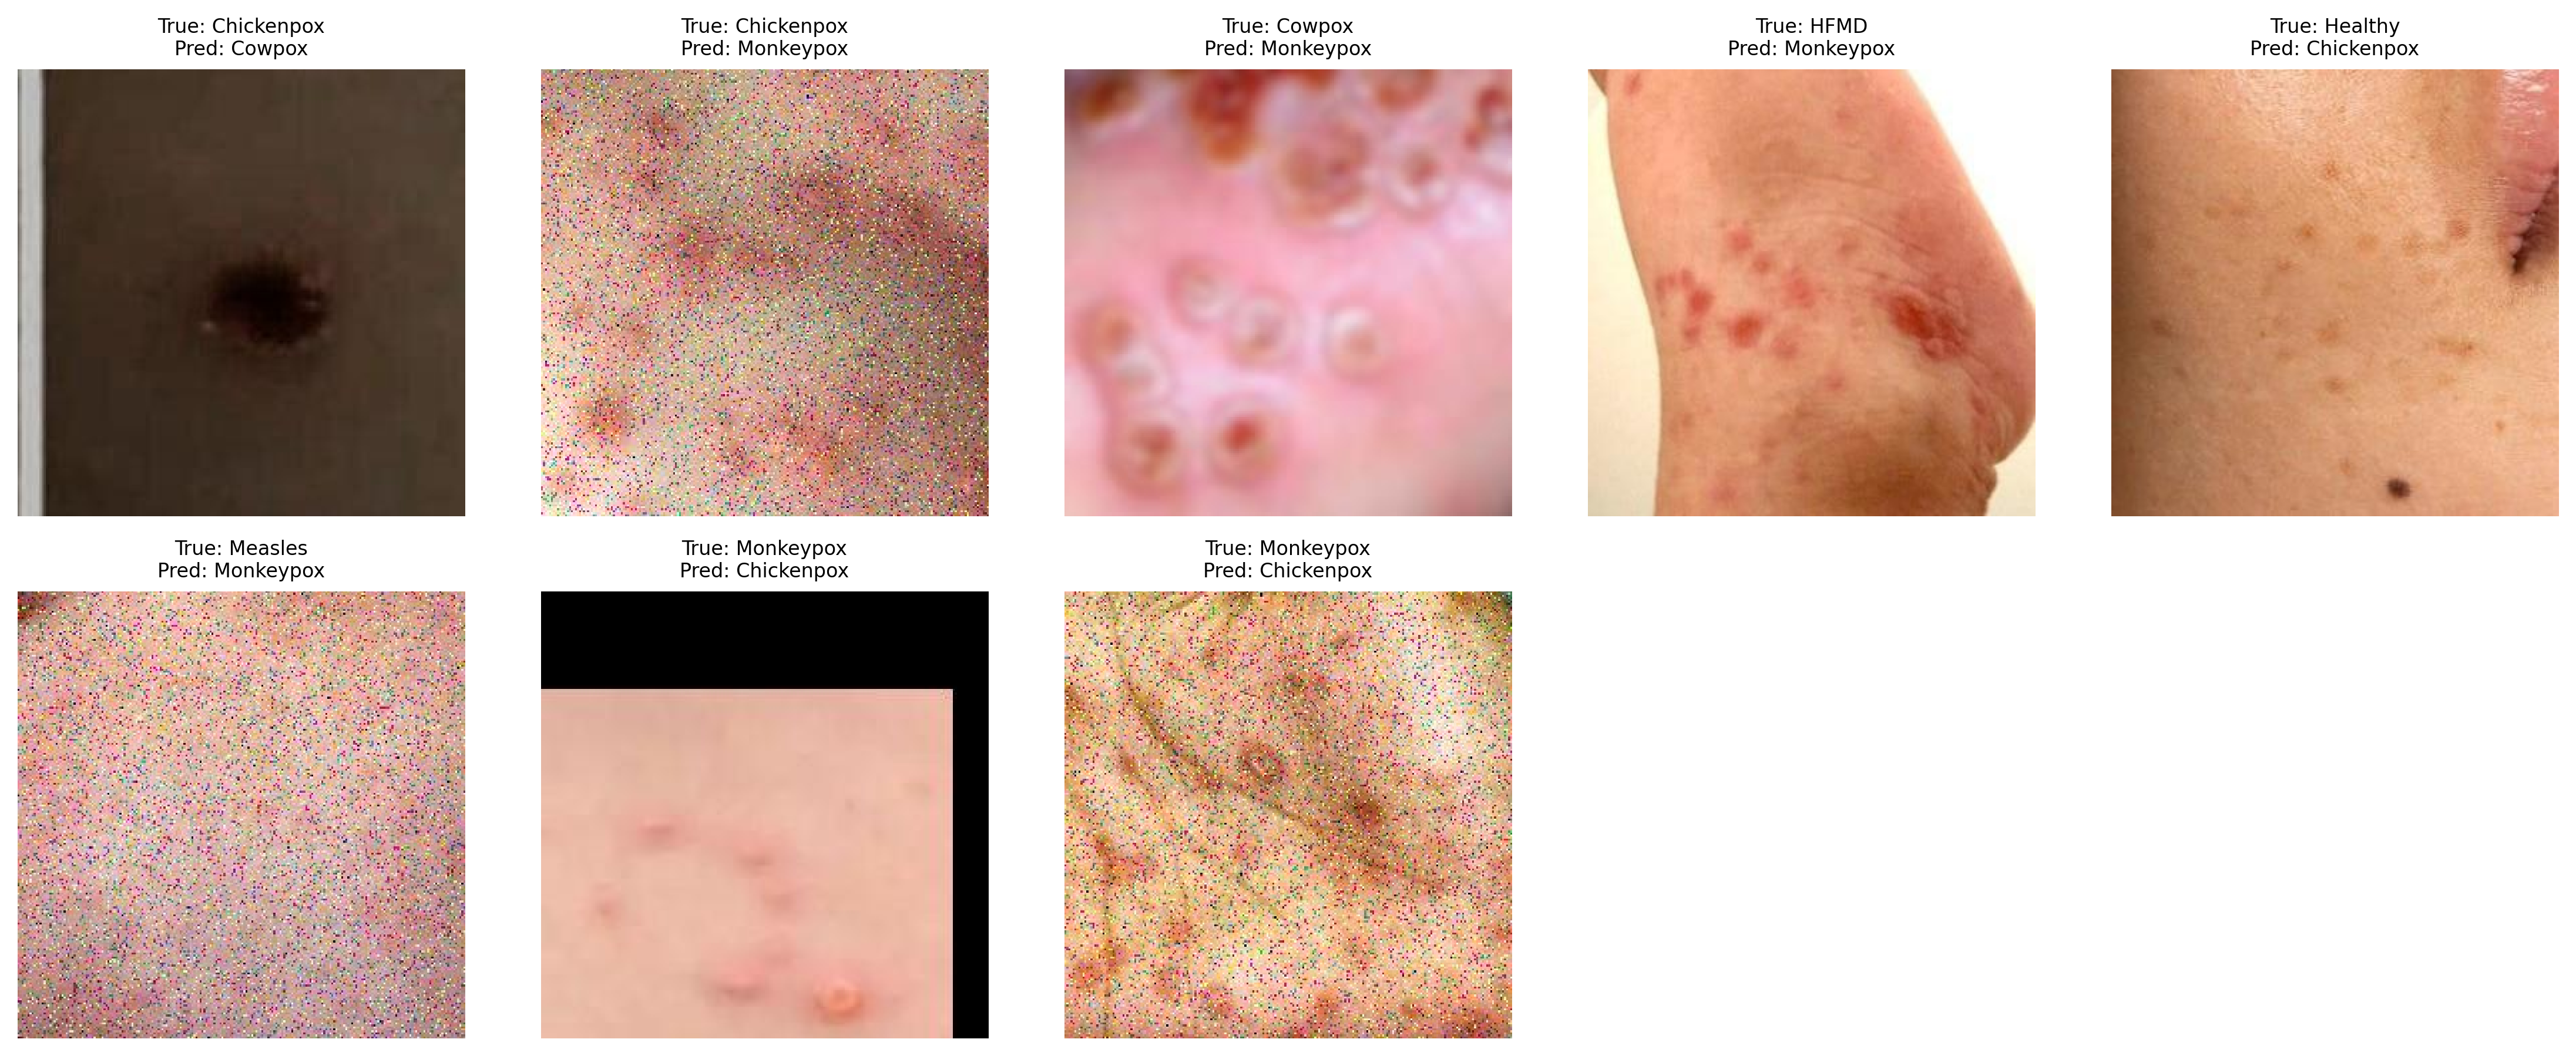

Values plotted in this chart, from the file beside it:
file_path, true_label, predicted_label, true_index, predicted_index
/kaggle/input/multiclass-skin-disease-da…, Chickenpox, Cowpox, 0, 1
/kaggle/input/multiclass-skin-disease-da…, Chickenpox, Monkeypox, 0, 5
/kaggle/input/multiclass-skin-disease-da…, Cowpox, Monkeypox, 1, 5
/kaggle/input/multiclass-skin-disease-da…, HFMD, Monkeypox, 2, 5
/kaggle/input/multiclass-skin-disease-da…, Healthy, Chickenpox, 3, 0
/kaggle/input/multiclass-skin-disease-da…, Measles, Monkeypox, 4, 5
/kaggle/input/multiclass-skin-disease-da…, Monkeypox, Chickenpox, 5, 0
/kaggle/input/multiclass-skin-disease-da…, Monkeypox, Chickenpox, 5, 0
